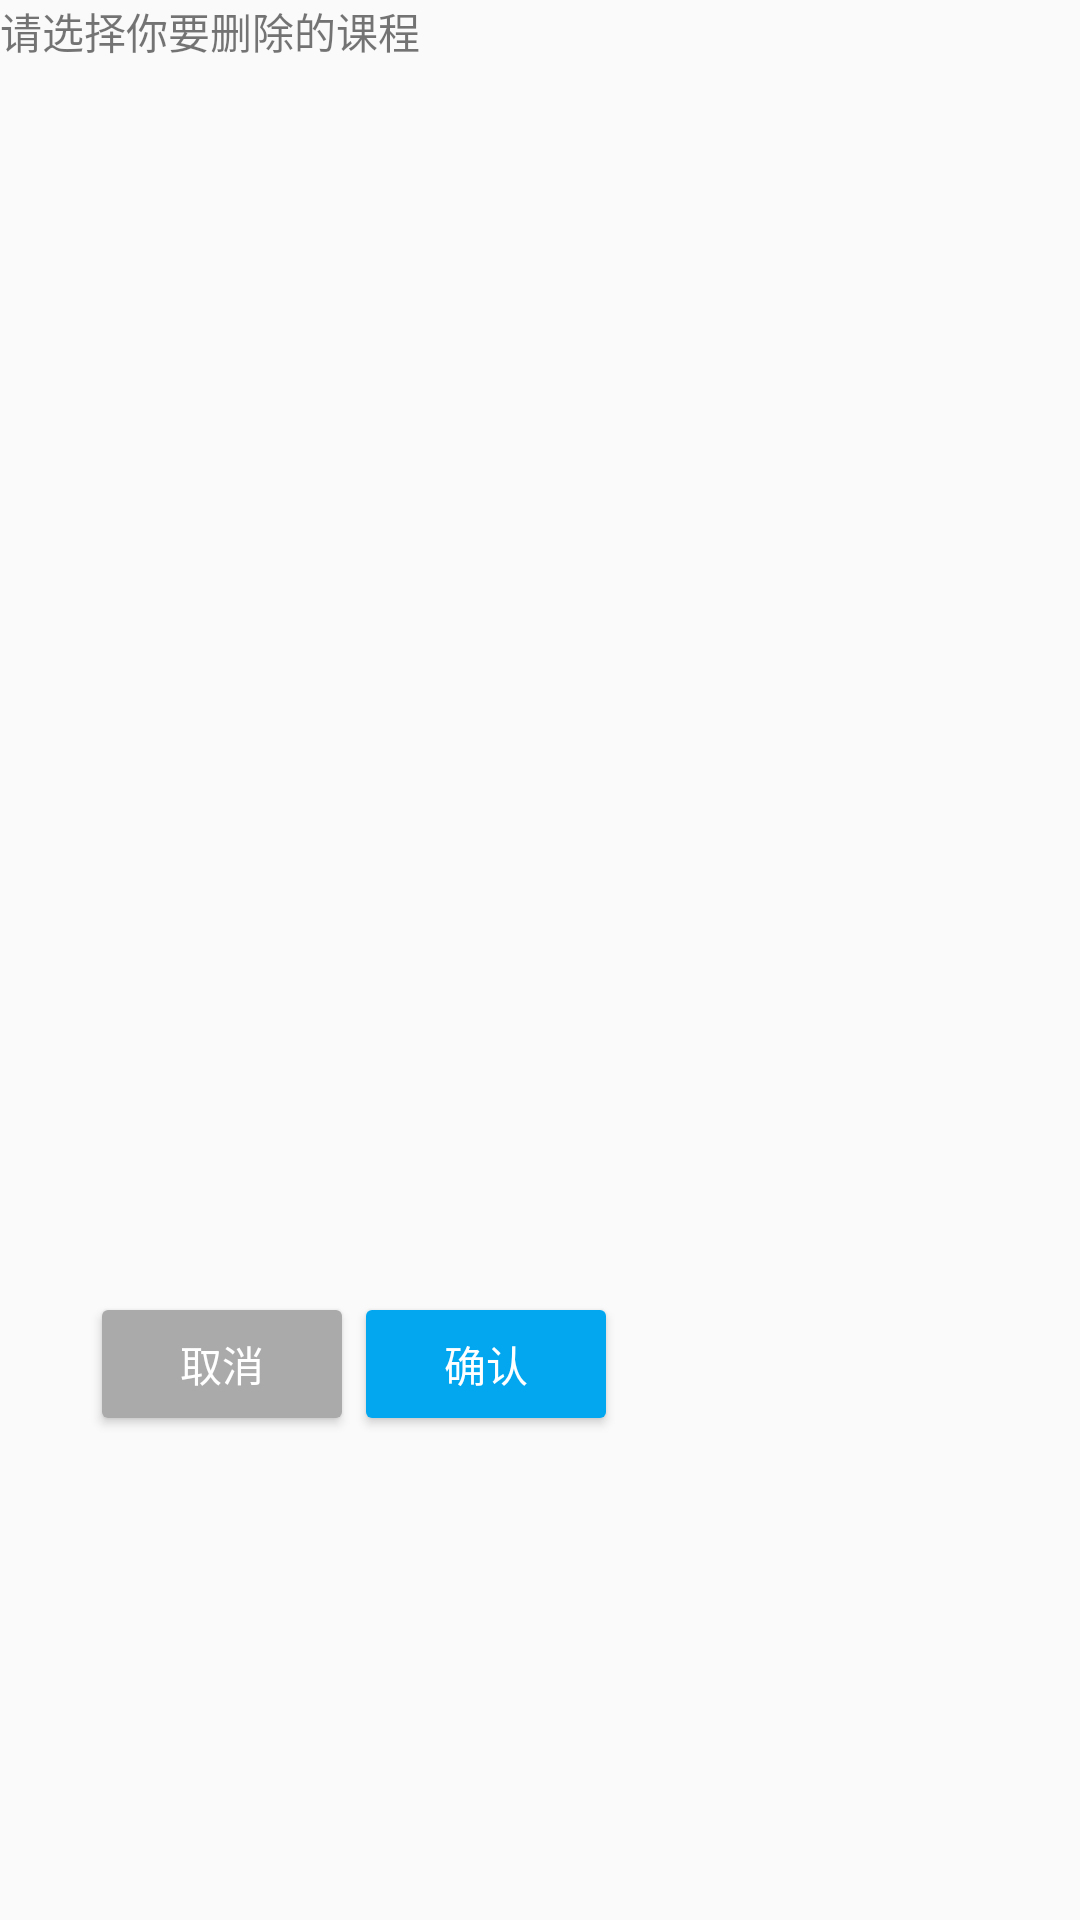

Write the Android layout XML for this screen, with the resource values it uses.
<!-- AndroidManifest.xml: application theme Theme.MyApplication -->
<!-- res/layout/fragment_delete.xml -->
<?xml version="1.0" encoding="utf-8"?>
<androidx.constraintlayout.widget.ConstraintLayout xmlns:android="http://schemas.android.com/apk/res/android"
    android:layout_width="match_parent"
    android:layout_height="match_parent"
    xmlns:app="http://schemas.android.com/apk/res-auto">
    <TextView
        android:id="@+id/delete_title"
        android:layout_width="match_parent"
        android:layout_height="wrap_content"
        android:text="请选择你要删除的课程"
        app:layout_constraintStart_toStartOf="parent"
        app:layout_constraintEnd_toEndOf="parent"
        app:layout_constraintTop_toTopOf="parent"/>
    <androidx.recyclerview.widget.RecyclerView
        android:id="@+id/show_delete_cousre"
        android:layout_width="wrap_content"
        android:layout_height="400dp"
        android:scrollbars="vertical"
        app:layout_constraintTop_toBottomOf="@id/delete_title"
        app:layout_constraintStart_toStartOf="parent"/>
    <LinearLayout
        android:layout_width="wrap_content"
        android:layout_height="wrap_content"
        android:orientation="horizontal"
        app:layout_constraintStart_toStartOf="parent"
        app:layout_constraintTop_toBottomOf="@id/show_delete_cousre">
        <Button
            android:id="@+id/edit_cancel"
            android:layout_width="88dp"
            android:layout_height="wrap_content"
            android:layout_marginStart="30dp"
            android:layout_marginTop="10dp"
            android:backgroundTint="#AAA"
            android:text="@string/cancel"
            android:textColor="#fff" />
        <Button
            android:id="@+id/edit_confirm"
            android:layout_width="wrap_content"
            android:layout_height="wrap_content"
            android:layout_marginTop="10dp"
            android:backgroundTint="#02A7F0"
            android:text="@string/confirm"
            android:textColor="#fff"
            app:layout_constraintHorizontal_bias="0.5" />
    </LinearLayout>
</androidx.constraintlayout.widget.ConstraintLayout>
<!-- resources referenced by this layout -->
<resources>
  <string name="cancel">取消</string>
  <string name="confirm">确认</string>
  <style name="Theme.MyApplication" parent="Theme.MaterialComponents.DayNight.NoActionBar.Bridge">
          
          <item name="colorPrimary">@color/blue500</item>
          <item name="colorPrimaryVariant">@color/blue500</item>
          <item name="colorOnPrimary">@color/white</item>
          <item name="colorSecondary">@color/teal_200</item>
          <item name="colorSecondaryVariant">@color/teal_700</item>
          <item name="colorOnSecondary">@color/black</item>
          
          <item name="android:statusBarColor" tools:targetApi="l">?attr/colorPrimaryVariant</item>
          
      </style>
  <color name="blue500">#2196F3</color>
  <color name="white">#FFFFFFFF</color>
  <color name="teal_200">#FF03DAC5</color>
  <color name="teal_700">#FF018786</color>
  <color name="black">#FF000000</color>
</resources>
